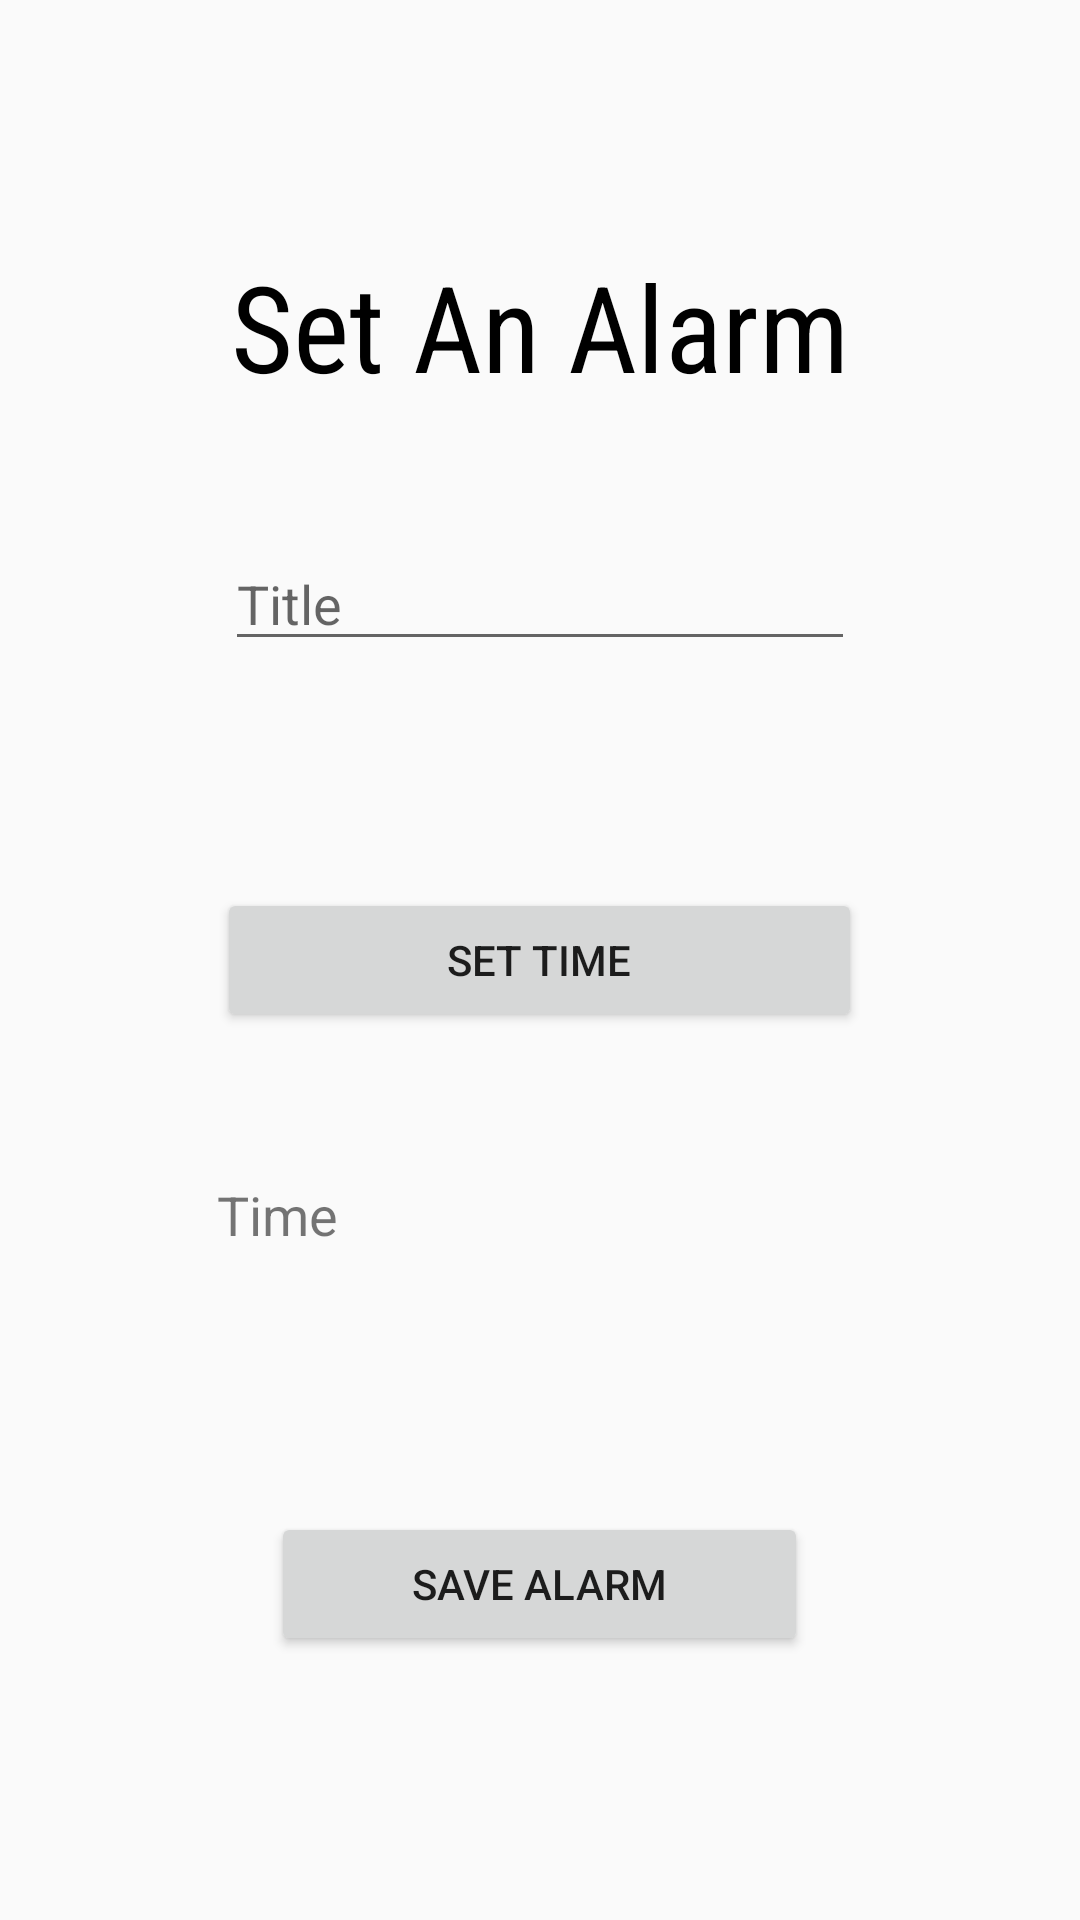

Reconstruct the res/layout file that produces this screen, plus the resources it refers to.
<!-- AndroidManifest.xml: application theme AppTheme -->
<!-- res/layout/fragment_alarm.xml -->
<?xml version="1.0" encoding="utf-8"?>
<RelativeLayout xmlns:android="http://schemas.android.com/apk/res/android"
    xmlns:tools="http://schemas.android.com/tools"
    android:layout_width="match_parent"
    android:layout_height="match_parent"
    tools:context=".AlarmFragment">


    <Button
        android:id="@+id/open_picker_button"
        android:layout_width="215dp"
        android:layout_height="wrap_content"
        android:layout_centerInParent="true"
        android:text="@string/open_time_picker" />

    <TextView
        android:id="@+id/time_text"
        android:layout_width="216dp"
        android:layout_height="wrap_content"
        android:layout_alignParentBottom="true"
        android:layout_alignStart="@+id/open_picker_button"
        android:layout_marginBottom="223dp"
        android:text="@string/time_text_before"
        android:textSize="18sp" />

    <TextView
        android:id="@+id/alarm_title_text"
        android:layout_width="wrap_content"
        android:layout_height="wrap_content"
        android:layout_alignParentTop="true"
        android:layout_centerHorizontal="true"
        android:layout_marginTop="82dp"
        android:fontFamily="sans-serif-condensed"
        android:text="@string/set_alarm_title_text"
        android:textColor="@android:color/black"
        android:textSize="40sp" />

    <EditText
        android:id="@+id/alarm_title_edit_text"
        android:layout_width="wrap_content"
        android:layout_height="wrap_content"
        android:layout_alignParentTop="true"
        android:layout_centerHorizontal="true"
        android:layout_marginTop="179dp"
        android:ems="10"
        android:hint="@string/alarm_title_edit_text"
        android:inputType="textPersonName" />

    <Button
        android:id="@+id/save_alarm_button"
        android:layout_width="179dp"
        android:layout_height="wrap_content"
        android:layout_alignParentBottom="true"
        android:layout_centerHorizontal="true"
        android:layout_marginBottom="88dp"
        android:text="@string/save_alarm_button" />

</RelativeLayout>
<!-- resources referenced by this layout -->
<resources>
  <string name="alarm_title_edit_text">Title</string>
  <string name="open_time_picker">Set Time</string>
  <string name="save_alarm_button">Save Alarm</string>
  <string name="set_alarm_title_text">Set An Alarm</string>
  <string name="time_text_before">Time</string>
  <style name="AppTheme" parent="Theme.AppCompat.Light.NoActionBar">
      
      <item name="colorPrimary">@color/colorPrimary</item>
      <item name="colorPrimaryDark">@color/colorPrimaryDark</item>
      <item name="colorAccent">@color/colorAccent</item>
  </style>
  <!-- not gathered from this repository: default colours our renderer supplied (Android Studio template values) -->
  <color name="colorPrimary">#FF6200EE</color>
  <color name="colorPrimaryDark">#FF3700B3</color>
  <color name="colorAccent">#FF03DAC5</color>
</resources>
